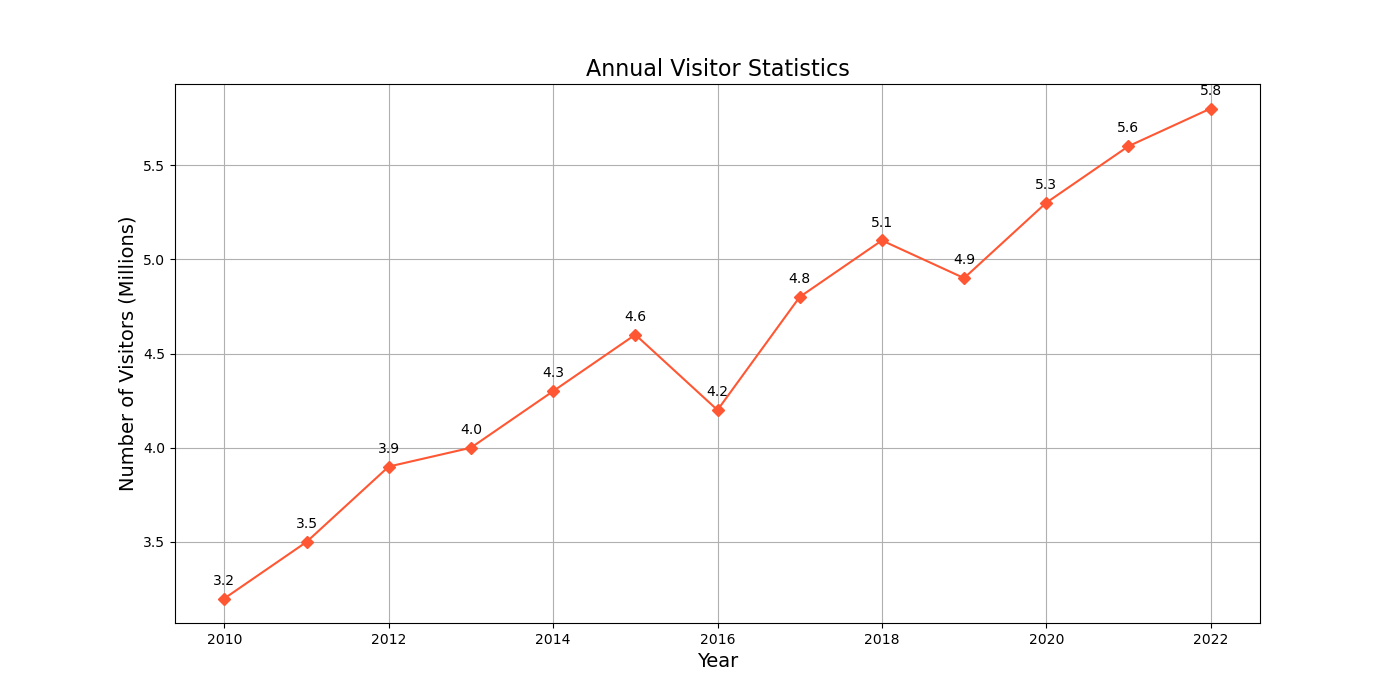

The data file committed next to this chart (first rows):
Year, Visitors
2010, 3.2
2011, 3.5
2012, 3.9
2013, 4.0
2014, 4.3
2015, 4.6
2016, 4.2
2017, 4.8
2018, 5.1
2019, 4.9
2020, 5.3
2021, 5.6
2022, 5.8
